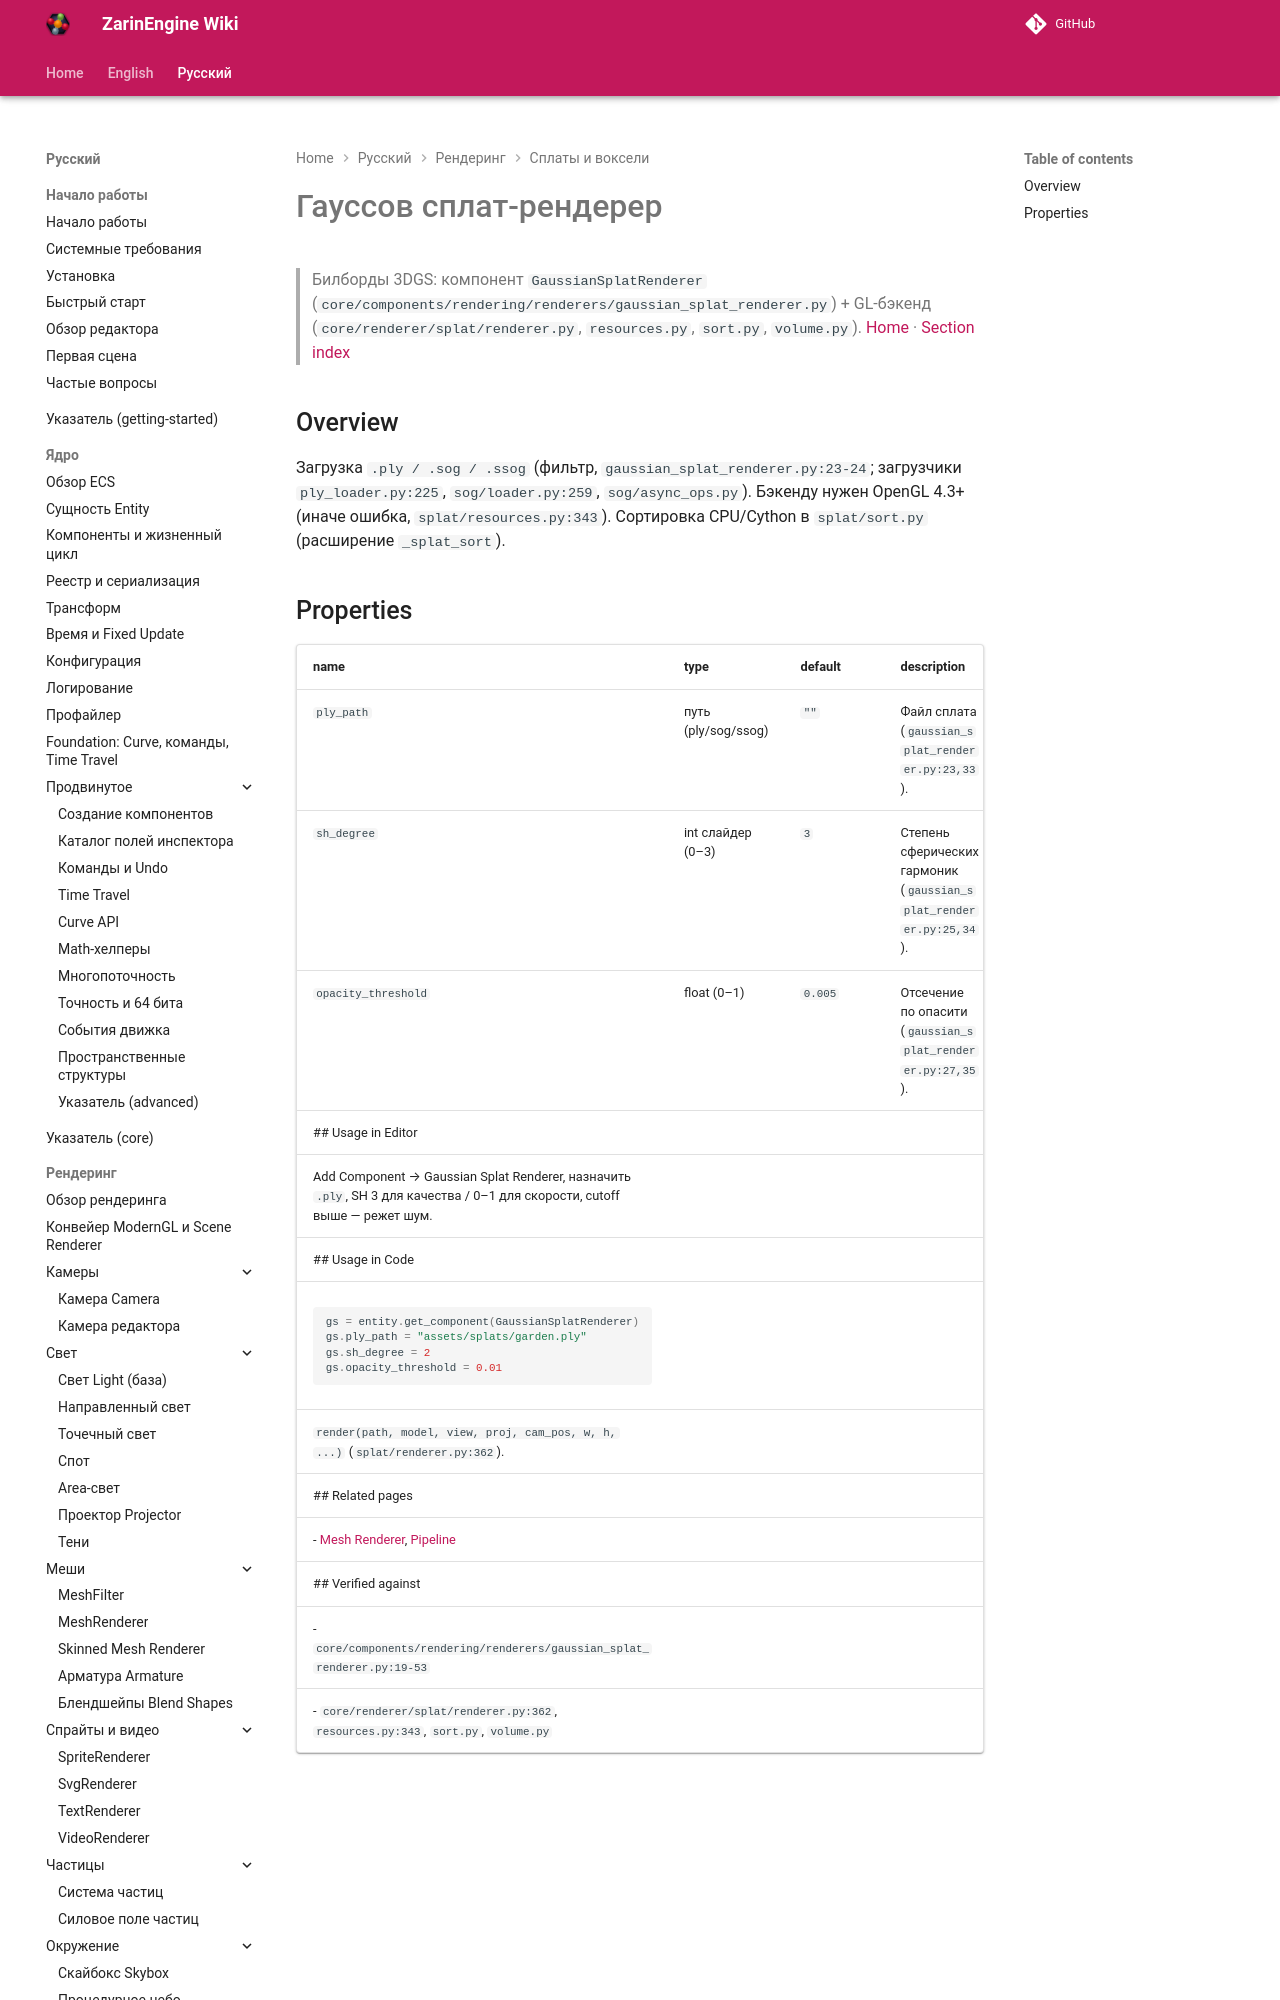

repository: EgorKonstrukt/ZarinEngineWiki · page: ru/rendering/gaussian-splat-renderer/index.html · generator: mkdocs

# Гауссов сплат-рендерер
> Билборды 3DGS: компонент `GaussianSplatRenderer` (`core/components/rendering/renderers/gaussian_splat_renderer.py`) + GL-бэкенд (`core/renderer/splat/renderer.py`, `resources.py`, `sort.py`, `volume.py`).
[Home](../../index.md) · [Section index](./_section.md)
